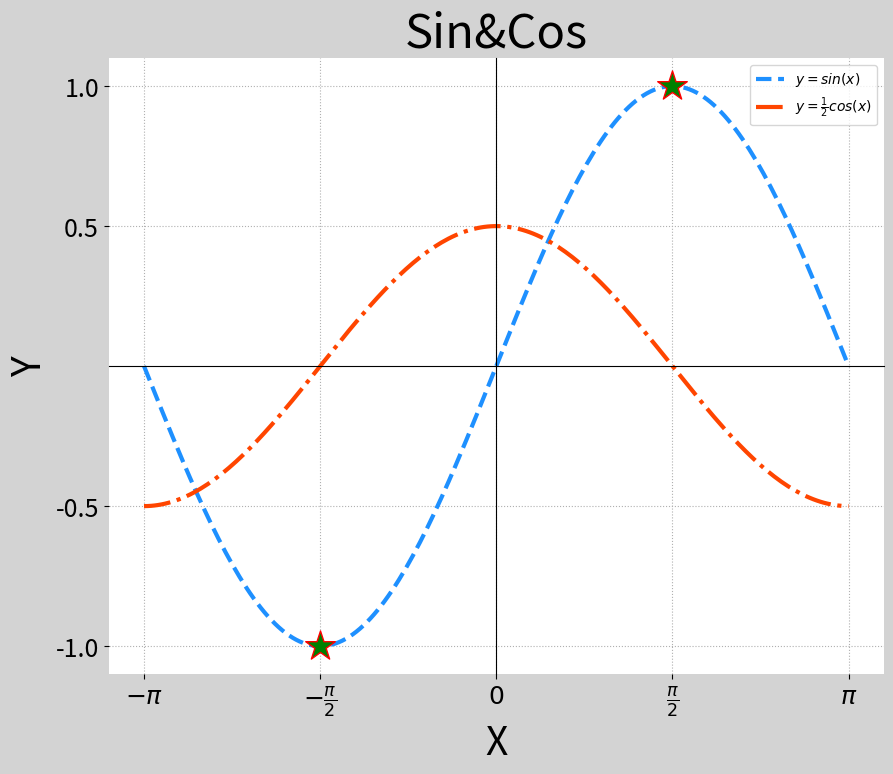

This figure's Python source:
'''
简单的基本绘图
'''
import numpy as np
import matplotlib.pyplot as plt

# x = np.array([1,2,3,4,5,6])
# y = np.array([14,7,18,11,19,8])
# plt.plot(x,y)
# plt.show()

#自定义窗口
plt.figure('test A',
           figsize=(10,8),
           facecolor='lightgray')

plt.title('Sin&Cos',fontsize=34)
plt.xlabel('X',fontsize=28)
plt.ylabel('Y',fontsize=28)
plt.grid(linestyle=':')


#绘制-π,+π的正弦,余弦函数图像
x = np.linspace(-np.pi,np.pi,200)
#sin
sinx = np.sin(x)
plt.plot(x,sinx,
         linestyle='--',
         linewidth=3,
         color='dodgerblue',
         label=r'$y=sin(x)$')
#cos
cosx = np.cos(x) / 2
plt.plot(x,cosx,
         linestyle='-.',
         linewidth=3,
         color='orangered',
         label=r'$y=\frac{1}{2}cos(x)$')

#设置坐标轴范围:第一象限
# plt.xlim(0,np.pi+0.1)
# plt.ylim(0,1+0.1)

#设置坐标轴刻度
# r'$latax表达式$'
# 分数:\frac{分子}{分母}   π: \pi

plt.xticks([-np.pi,-np.pi/2,0,np.pi/2,np.pi],
           [r'$-\pi$',r'$-\frac{\pi}{2}$',r'$0$',
            r'$\frac{\pi}{2}$',r'$\pi$'],
           fontsize=18)

plt.yticks([-1,-0.5,0,0.5,1],
           fontsize=18)

#设置坐标轴,修改平面直角坐标系
ax = plt.gca()
ax.spines['bottom'].set_color('none')
ax.spines['left'].set_color('none')
ax.spines['right'].set_position(('data',0))
ax.spines['top'].set_position(('data',0))

plt.xticks(fontsize=18)
plt.yticks([-1,-0.5,0.5,1],fontsize=18)

#显示图例
plt.legend()

#特殊点
plt.scatter([np.pi/2,-np.pi/2],[1,-1],
            s=500, #点的大小
            marker='*',#点的形状
            edgecolors='red',#边缘颜色
            facecolor='green',#填充颜色
            zorder=3)#图层编号


plt.show()



